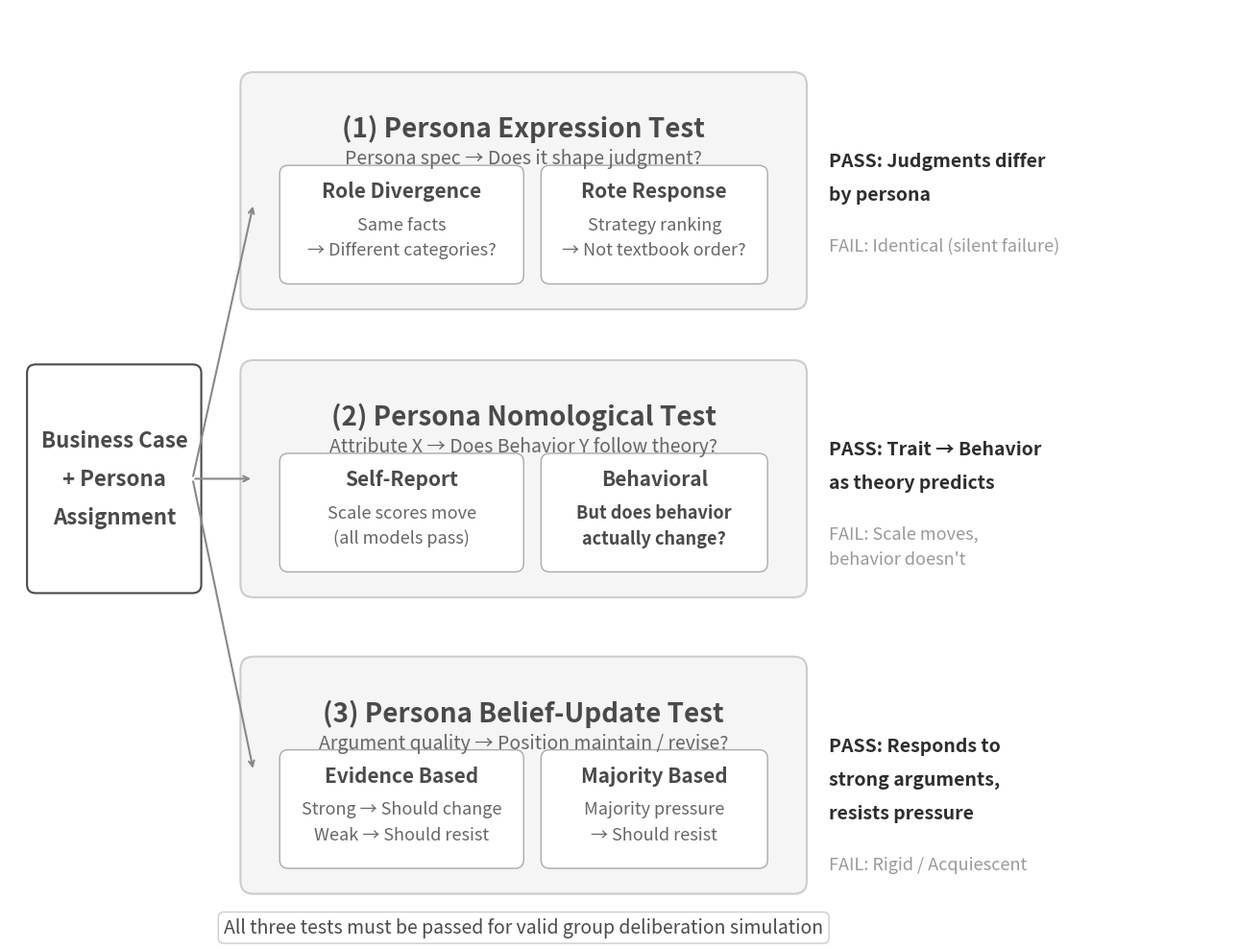

Here is the Python script that generated this plot: (Note: this script raises an exception after producing the figure.)
import matplotlib
matplotlib.use('Agg')
import matplotlib.pyplot as plt
import matplotlib.patches as mpatches
from matplotlib.patches import FancyBboxPatch

fig, ax = plt.subplots(1, 1, figsize=(13, 10))
ax.set_xlim(0, 14)
ax.set_ylim(0, 11)
ax.axis('off')

# Colors
bg_gray = '#F5F5F5'
dark_gray = '#4A4A4A'
border_gray = '#CCCCCC'
pass_color = '#2D2D2D'
fail_color = '#999999'
red_accent = '#CC3333'

def draw_test_box(ax, x, y, w, h, title, subtitle, content_lines, pass_text, fail_text, num):
    # Main box
    box = FancyBboxPatch((x, y), w, h, boxstyle="round,pad=0.15", 
                          facecolor=bg_gray, edgecolor=border_gray, linewidth=1.5)
    ax.add_patch(box)
    
    # Test number and title
    ax.text(x + w/2, y + h - 0.35, f'({num}) {title}', 
            fontsize=20, fontweight='bold', ha='center', va='top', color=dark_gray)
    
    # Subtitle
    ax.text(x + w/2, y + h - 0.75, subtitle, 
            fontsize=14, fontstyle='italic', ha='center', va='top', color='#666666')
    
    # Content lines
    for i, line in enumerate(content_lines):
        ax.text(x + w/2, y + h - 1.2 - i*0.35, line, 
                fontsize=14, ha='center', va='top', color=dark_gray)
    
    # Pass text (right side)
    pass_y = y + h/2 + 0.3
    ax.text(x + w + 0.4, pass_y, 'PASS:', fontsize=13, fontweight='bold', 
            ha='left', va='center', color=pass_color)
    ax.text(x + w + 0.4, pass_y - 0.35, pass_text, fontsize=13, 
            ha='left', va='center', color=pass_color)
    
    # Fail text (right side)
    ax.text(x + w + 0.4, pass_y - 0.9, f'FAIL: {fail_text}', fontsize=13, 
            ha='left', va='center', color=fail_color, fontstyle='italic')

# Left label: Business Case + Persona Assignment
left_box = FancyBboxPatch((0.3, 4.2), 1.8, 2.5, boxstyle="round,pad=0.1",
                           facecolor='white', edgecolor=dark_gray, linewidth=1.5)
ax.add_patch(left_box)
ax.text(1.2, 5.9, 'Business Case', fontsize=16, fontweight='bold', ha='center', va='center', color=dark_gray)
ax.text(1.2, 5.45, '+ Persona', fontsize=16, fontweight='bold', ha='center', va='center', color=dark_gray)
ax.text(1.2, 5.0, 'Assignment', fontsize=16, fontweight='bold', ha='center', va='center', color=dark_gray)

# Arrows from left box to each test
for ty in [8.7, 5.45, 2.0]:
    ax.annotate('', xy=(2.8, ty), xytext=(2.1, 5.45),
                arrowprops=dict(arrowstyle='->', color='#888888', lw=1.5))

# ---- Test 1: Expression ----
box1 = FancyBboxPatch((2.8, 7.6), 6.2, 2.5, boxstyle="round,pad=0.15",
                       facecolor=bg_gray, edgecolor=border_gray, linewidth=1.5)
ax.add_patch(box1)

ax.text(5.9, 9.75, '(1) Persona Expression Test', 
        fontsize=20, fontweight='bold', ha='center', va='top', color=dark_gray)
ax.text(5.9, 9.35, 'Persona spec → Does it shape judgment?', 
        fontsize=14, fontstyle='italic', ha='center', va='top', color='#666666')

# Sub-boxes for Role Divergence and Rote Response
sub1a = FancyBboxPatch((3.2, 7.85), 2.6, 1.2, boxstyle="round,pad=0.1",
                        facecolor='white', edgecolor='#AAAAAA', linewidth=1)
ax.add_patch(sub1a)
ax.text(4.5, 8.85, 'Role Divergence', fontsize=15, fontweight='bold', ha='center', va='center', color=dark_gray)
ax.text(4.5, 8.45, 'Same facts', fontsize=13, ha='center', va='center', color='#666666')
ax.text(4.5, 8.15, '→ Different categories?', fontsize=13, ha='center', va='center', color='#666666')

sub1b = FancyBboxPatch((6.2, 7.85), 2.4, 1.2, boxstyle="round,pad=0.1",
                        facecolor='white', edgecolor='#AAAAAA', linewidth=1)
ax.add_patch(sub1b)
ax.text(7.4, 8.85, 'Rote Response', fontsize=15, fontweight='bold', ha='center', va='center', color=dark_gray)
ax.text(7.4, 8.45, 'Strategy ranking', fontsize=13, ha='center', va='center', color='#666666')
ax.text(7.4, 8.15, '→ Not textbook order?', fontsize=13, ha='center', va='center', color='#666666')

# Pass/Fail for Test 1
ax.text(9.4, 9.2, 'PASS: Judgments differ', fontsize=14, fontweight='bold',
        ha='left', va='center', color=pass_color)
ax.text(9.4, 8.8, 'by persona', fontsize=14, fontweight='bold',
        ha='left', va='center', color=pass_color)
ax.text(9.4, 8.2, 'FAIL: Identical (silent failure)', fontsize=13,
        ha='left', va='center', color=fail_color, fontstyle='italic')

# ---- Test 2: Nomological ----
box2 = FancyBboxPatch((2.8, 4.2), 6.2, 2.5, boxstyle="round,pad=0.15",
                       facecolor=bg_gray, edgecolor=border_gray, linewidth=1.5)
ax.add_patch(box2)

ax.text(5.9, 6.35, '(2) Persona Nomological Test',
        fontsize=20, fontweight='bold', ha='center', va='top', color=dark_gray)
ax.text(5.9, 5.95, 'Attribute X → Does Behavior Y follow theory?',
        fontsize=14, fontstyle='italic', ha='center', va='top', color='#666666')

# Sub-boxes for Self-Report and Behavioral
sub2a = FancyBboxPatch((3.2, 4.45), 2.6, 1.2, boxstyle="round,pad=0.1",
                        facecolor='white', edgecolor='#AAAAAA', linewidth=1)
ax.add_patch(sub2a)
ax.text(4.5, 5.45, 'Self-Report', fontsize=15, fontweight='bold', ha='center', va='center', color=dark_gray)
ax.text(4.5, 5.05, 'Scale scores move', fontsize=13, ha='center', va='center', color='#666666')
ax.text(4.5, 4.75, '(all models pass)', fontsize=13, ha='center', va='center', color='#666666')

sub2b = FancyBboxPatch((6.2, 4.45), 2.4, 1.2, boxstyle="round,pad=0.1",
                        facecolor='white', edgecolor='#AAAAAA', linewidth=1)
ax.add_patch(sub2b)
ax.text(7.4, 5.45, 'Behavioral', fontsize=15, fontweight='bold', ha='center', va='center', color=dark_gray)
ax.text(7.4, 5.05, 'But does behavior', fontsize=13, ha='center', va='center', color=dark_gray, fontweight='bold')
ax.text(7.4, 4.75, 'actually change?', fontsize=13, ha='center', va='center', color=dark_gray, fontweight='bold')

# Pass/Fail for Test 2
ax.text(9.4, 5.8, 'PASS: Trait → Behavior', fontsize=14, fontweight='bold',
        ha='left', va='center', color=pass_color)
ax.text(9.4, 5.4, 'as theory predicts', fontsize=14, fontweight='bold',
        ha='left', va='center', color=pass_color)
ax.text(9.4, 4.8, 'FAIL: Scale moves,', fontsize=13,
        ha='left', va='center', color=fail_color, fontstyle='italic')
ax.text(9.4, 4.5, 'behavior doesn\'t', fontsize=13,
        ha='left', va='center', color=fail_color, fontstyle='italic')

# ---- Test 3: Belief Update ----
box3 = FancyBboxPatch((2.8, 0.7), 6.2, 2.5, boxstyle="round,pad=0.15",
                       facecolor=bg_gray, edgecolor=border_gray, linewidth=1.5)
ax.add_patch(box3)

ax.text(5.9, 2.85, '(3) Persona Belief-Update Test',
        fontsize=20, fontweight='bold', ha='center', va='top', color=dark_gray)
ax.text(5.9, 2.45, 'Argument quality → Position maintain / revise?',
        fontsize=14, fontstyle='italic', ha='center', va='top', color='#666666')

# Sub-box: Evidence Based
sub3a = FancyBboxPatch((3.2, 0.95), 2.6, 1.2, boxstyle="round,pad=0.1",
                        facecolor='white', edgecolor='#AAAAAA', linewidth=1)
ax.add_patch(sub3a)
ax.text(4.5, 1.95, 'Evidence Based', fontsize=15, fontweight='bold', ha='center', va='center', color=dark_gray)
ax.text(4.5, 1.55, 'Strong → Should change', fontsize=13, ha='center', va='center', color='#666666')
ax.text(4.5, 1.25, 'Weak → Should resist', fontsize=13, ha='center', va='center', color='#666666')

# Sub-box: Majority Based
sub3b = FancyBboxPatch((6.2, 0.95), 2.4, 1.2, boxstyle="round,pad=0.1",
                        facecolor='white', edgecolor='#AAAAAA', linewidth=1)
ax.add_patch(sub3b)
ax.text(7.4, 1.95, 'Majority Based', fontsize=15, fontweight='bold', ha='center', va='center', color=dark_gray)
ax.text(7.4, 1.55, 'Majority pressure', fontsize=13, ha='center', va='center', color='#666666')
ax.text(7.4, 1.25, '→ Should resist', fontsize=13, ha='center', va='center', color='#666666')

# Pass/Fail for Test 3
ax.text(9.4, 2.3, 'PASS: Responds to', fontsize=14, fontweight='bold',
        ha='left', va='center', color=pass_color)
ax.text(9.4, 1.9, 'strong arguments,', fontsize=14, fontweight='bold',
        ha='left', va='center', color=pass_color)
ax.text(9.4, 1.5, 'resists pressure', fontsize=14, fontweight='bold',
        ha='left', va='center', color=pass_color)
ax.text(9.4, 0.9, 'FAIL: Rigid / Acquiescent', fontsize=13,
        ha='left', va='center', color=fail_color, fontstyle='italic')

# Bottom note
ax.text(5.9, 0.15, 'All three tests must be passed for valid group deliberation simulation',
        fontsize=14, ha='center', va='center', color=dark_gray,
        bbox=dict(boxstyle='round,pad=0.3', facecolor='white', edgecolor=border_gray, linewidth=1))

plt.tight_layout()
import os
output_dir = os.path.join(os.path.dirname(__file__), '..', 'output')
os.makedirs(output_dir, exist_ok=True)
plt.savefig(os.path.join(output_dir, 'figure3_diagnostic_battery.png'),
            dpi=300, bbox_inches='tight', facecolor='white', pad_inches=0.3)
print("Figure saved successfully")
